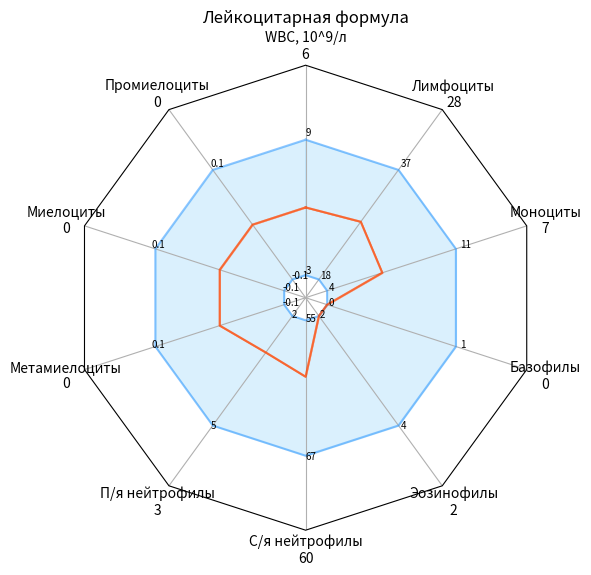

Reproduce this figure in Python. (Note: this script raises an exception after producing the figure.)
import numpy as np

import matplotlib.pyplot as plt
from matplotlib.patches import Circle, RegularPolygon
from matplotlib.path import Path
from matplotlib.projections.polar import PolarAxes
from matplotlib.projections import register_projection
from matplotlib.spines import Spine
from matplotlib.transforms import Affine2D


def radar_factory(num_vars, frame='polygon'):
    """Create a radar chart with `num_vars` axes.

    This function creates a RadarAxes projection and registers it.

    Parameters
    ----------
    num_vars : int
        Number of variables for radar chart.
    frame : {'circle' | 'polygon'}
        Shape of frame surrounding axes.

    """
    # calculate evenly-spaced axis angles
    theta = np.linspace(0, 2*np.pi, num_vars, endpoint=False)

    class RadarAxes(PolarAxes):

        name = 'radar'

        def __init__(self, *args, **kwargs):
            super().__init__(*args, **kwargs)
            # rotate plot such that the first axis is at the top
            self.set_theta_zero_location('N')

        def fill(self, *args, closed=True, **kwargs):
            """Override fill so that line is closed by default"""
            return super().fill(closed=closed, *args, **kwargs)

        def fill_between(self, x, y1, y2=0, where=None, interpolate=False,
                     step=None, **kwargs):
            """Override fill_between so that line is closed by default"""
            x = np.concatenate((x, [x[0]]))
            y1 = np.concatenate((y1, [y1[0]]))
            y2 = np.concatenate((y2, [y2[0]]))
            return super().fill_between(x, y1, y2, **kwargs)

        def plot(self, *args, **kwargs):
            """Override plot so that line is closed by default"""
            lines = super().plot(*args, **kwargs)
            for line in lines:
                self._close_line(line)

        def _close_line(self, line):
            x, y = line.get_data()
            # FIXME: markers at x[0], y[0] get doubled-up
            if x[0] != x[-1]:
                x = np.concatenate((x, [x[0]]))
                y = np.concatenate((y, [y[0]]))
                line.set_data(x, y)

        def set_varlabels(self, labels):
            self.set_thetagrids(np.degrees(theta), labels)

        def _gen_axes_patch(self):
            # The Axes patch must be centered at (0.5, 0.5) and of radius 0.5
            # in axes coordinates.
            if frame == 'circle':
                return Circle((0.5, 0.5), 0.5)
            elif frame == 'polygon':
                return RegularPolygon((0.5, 0.5), num_vars,
                                      radius=.5, edgecolor="k")
            else:
                raise ValueError("unknown value for 'frame': %s" % frame)

        def draw(self, renderer):
            """ Draw. If frame is polygon, make gridlines polygon-shaped """
            if frame == 'polygon':
                gridlines = self.yaxis.get_gridlines()
                for gl in gridlines:
                    gl.get_path()._interpolation_steps = num_vars
            super().draw(renderer)


        def _gen_axes_spines(self):
            if frame == 'circle':
                return super()._gen_axes_spines()
            elif frame == 'polygon':
                # spine_type must be 'left'/'right'/'top'/'bottom'/'circle'.
                spine = Spine(axes=self,
                              spine_type='circle',
                              path=Path.unit_regular_polygon(num_vars))
                # unit_regular_polygon gives a polygon of radius 1 centered at
                # (0, 0) but we want a polygon of radius 0.5 centered at (0.5,
                # 0.5) in axes coordinates.
                spine.set_transform(Affine2D().scale(.5).translate(.5, .5)
                                    + self.transAxes)


                return {'polar': spine}
            else:
                raise ValueError("unknown value for 'frame': %s" % frame)

    register_projection(RadarAxes)
    return theta


def data_recount(values, errors, minRange, maxRange):
    minVal = list()
    maxVal = list()

    for i in range(len(values)):
        # Transferring into conditional units
        difference = maxRange[i] - minRange[i]
        minVal.append((values[i]-errors[i]) / difference)
        maxVal.append((values[i]+errors[i]) / difference)
        # Gathering marks of difference for each test
        intermedMax = minRange[i] / difference + 1

        # Condition is arbitrary, could be minimum, i=1, 2 etc
        if i == 0:
            newMin = minRange[i] / difference
            newMax = intermedMax
        else:
            # newMin/1.5 is the chosen minimum displayed. Each value less
            # than newMin/1.5 will be shown in the center of diagram to
            # concentrate on the reference interval
            minVal[i] = max(minVal[i] + newMax - intermedMax, newMin/1.5)
            maxVal[i] = max(maxVal[i] + newMax - intermedMax, newMin/1.5)

    return minVal, maxVal, newMin, newMax


def plotting(ax, theta, minArray, maxArray, color):
    if color == 'blue':
        color1 = '#1E90FF'
        color2 = '#87CEFA'

    if color == 'orange':
        color1 = '#FF4500'
        color2 = '#FF7F50'

    if color == 'green':
        color1 = '#0B6623'
        color2 = '#3BB143'

    ax.plot(theta, minArray, color=color1, alpha=0.5)
    ax.plot(theta, maxArray, color=color1, alpha=0.5)
    ax.fill_between(theta, minArray, maxArray, alpha=0.3, color=color2)


def main(name, title, cat, values, errors, minRange, maxRange):
    N = len(values)
    theta = radar_factory(N, frame='polygon')

    fig, ax = plt.subplots(figsize=(6, 6), subplot_kw=dict(projection='radar'))
    fig.subplots_adjust(top=0.85, bottom=0.05)

    # recounting
    minVal, maxVal, newMin, newMax = data_recount(values, errors, minRange, maxRange)

    plt.yticks([], [])
    ax.set_title(title,  position=(0.5, 1.1), ha='center')

    # reference
    plotting(ax, theta, [newMin]*N, [newMax]*N, color='blue')

    # case
    plotting(ax, theta, minVal, maxVal, color='orange')

    ax.set_varlabels(map('\n'.join, zip(cat, map(lambda x: str(x), values))))

    # labelling
    for i in range(N):
        plt.text(theta[i], newMin * (1+0.02), minRange[i], size=7)
        plt.text(theta[i], newMax * (1+0.02), maxRange[i], size=7)

    m, M = ax.get_ylim()
    if M > 1.5*newMax:
        M = 1.5*newMax
    plt.ylim(newMin/1.5, M + 0.5)

    plt.savefig('//home/<user>/' + name)
    plt.show()

'''
# variant 1
name = 'img0'
title = 'Клинический анализ крови'
cat = ['RBC, 10^12/л', 'HGB, г/л', 'PLT, 10^9/л', 'СОЭ, мм/ч',
       'WBC, 10^9/л', 'HCT, %', 'MPV, фл', 'MCH, пг',
       'MCHC, г/л', 'MCV, фл', 'RDW, %']
values = [5, 155, 180, 1, 3.9, 45.6, 10.3, 31.0, 33.8, 91.6, 13.5]
errors = [0, 0, 0, 0, 0, 0, 0, 0, 0, 0, 0]
# errors = [0.1, 10, 10, 0.5, 0.1, 1, 1, 1, 1, 5, 1]
minRange = [4.06, 125, 152, 2, 3.6, 36.7, 7.4, 23.8, 32.5, 73.0, 12.1]
maxRange = [5.63, 163, 348, 10, 10.2, 47.1, 11.4, 33.4, 36.3, 96.2, 16.2]
'''
'''
# variant 2
name = 'img1'
title = 'Клинический анализ крови'
cat = ['RBC, 10^12/л', 'HGB, г/л', 'HCT, %', 'PLT, 10^9/л',
       'СОЭ, мм/ч', 'WBC, 10^9/л', 'MPV, фл',
       'RDW, %', 'MCV, фл', 'MCH, пг', 'MCHC, г/л']
values = [3.9, 112, 34.2, 240, 8, 4.5, 9.3, 21.3, 47.0, 15.0, 31.2]
errors = [i*0.1 for i in values]
# errors = [0, 0, 0, 0, 0, 0, 0, 0, 0, 0, 0]
minRange = [4.06, 125, 36.7, 152, 2, 3.6, 7.4, 12.1, 73.0, 23.8, 32.5]
maxRange = [5.63, 163, 47.1, 348, 10, 10.2, 11.4, 16.2, 96.2, 33.4, 36.3]
'''
'''
# variant 3
name = 'img2'
title = 'Клинический анализ крови'
cat = ['RBC, 10^12/л', 'HGB, г/л', 'HCT, %', 'PLT, 10^9/л',
       'СОЭ, мм/ч', 'WBC, 10^9/л', 'MPV, фл',
       'RDW, %', 'MCV, фл', 'MCH, пг', 'MCHC, г/л']
values = [3.7, 98, 32.1, 260, 9, 4.7, 8.3, 11.3, 45.0, 13.0, 29.2]
# errors = [i*0.1 for i in values]
errors = [0, 0, 0, 0, 0, 0, 0, 0, 0, 0, 0]
minRange = [4.06, 125, 36.7, 152, 2, 3.6, 7.4, 12.1, 73.0, 23.8, 32.5]
maxRange = [5.63, 163, 47.1, 348, 10, 10.2, 11.4, 16.2, 96.2, 33.4, 36.3]
'''
'''
# variant 4
name = 'img3'
title = 'Лейкоцитарная формула'
cat = ['WBC, 10^9/л', 'Промиелоциты', 'Миелоциты', 'Метамиелоциты', 'П/я нейтрофилы', 'С/я нейтрофилы', 'Эозинофилы', 'Базофилы', 'Моноциты', 'Лимфоциты']
values = [27, 0, 0, 2, 8, 71, 3, 0, 4, 12]
# errors = [i*0.1 for i in values]
errors = [0, 0, 0, 0, 0, 0, 0, 0, 0, 0, 0]
minRange = [3, 0, 0, 0, 2, 55, 2, 0, 4, 18]
maxRange = [9, 0.1, 0.1, 0.1, 5, 67, 4, 1, 11, 37]
'''

# variant 5
name = 'img4'
title = 'Лейкоцитарная формула'
cat = ['WBC, 10^9/л', 'Промиелоциты', 'Миелоциты', 'Метамиелоциты', 'П/я нейтрофилы', 'С/я нейтрофилы', 'Эозинофилы', 'Базофилы', 'Моноциты', 'Лимфоциты']
values = [6, 0, 0, 0, 3, 60, 2, 0, 7, 28]
# errors = [i*0.1 for i in values]
errors = [0, 0, 0, 0, 0, 0, 0, 0, 0, 0, 0]
minRange = [3, -0.1, -0.1, -0.1, 2, 55, 2, 0, 4, 18]
maxRange = [9, 0.1, 0.1, 0.1, 5, 67, 4, 1, 11, 37]


main(name, title, cat, values, errors, minRange, maxRange)